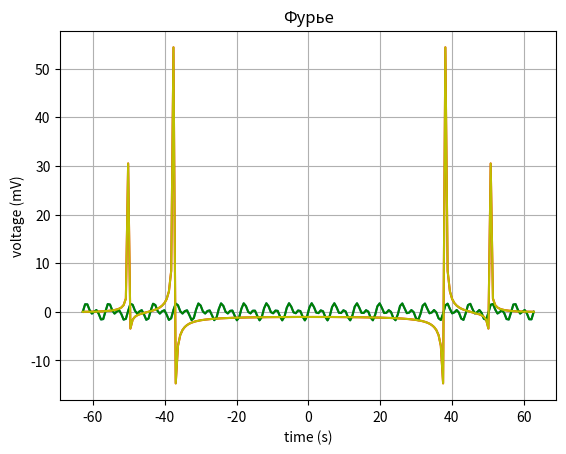
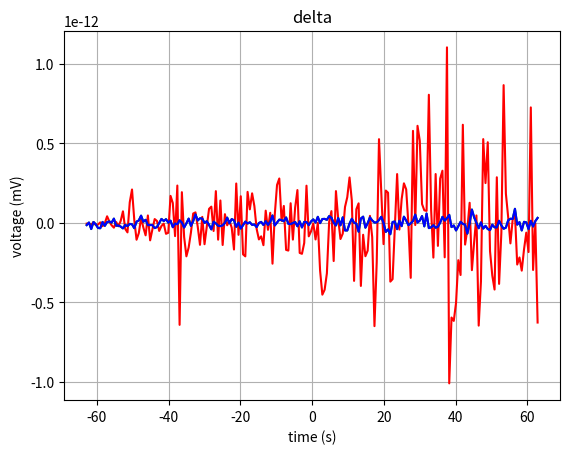

Write Python code to recreate these figures, in order.
import matplotlib.pyplot as plt
import numpy as np
import math
import cmath

piX2 = 2.0 * cmath.pi # 2 Pi

def DFT(funcList):
    N = len(funcList)
    FuncList = []
    for k in range(N):
        FElem = np.imag(0)
        for n in range(N):
            arg = 1j * piX2 * k * n / N
            temp = funcList[n] * np.exp(- arg) # 1j == i(in real math)
            FElem = FElem + temp
        FuncList = np.append(FuncList, FElem)
    return FuncList
        
def InverseDFT(FuncList):
    N = len(FuncList)
    funcList = []
    for k in range(N):
        fElem = np.imag(0)
        for n in range(N):
            arg = 1j * piX2 * n * k / N
            temp = FuncList[n] * np.exp(arg) # 1j == i(in real math)
            fElem = fElem + temp
        #funcList = np.append(funcList, FElem / N)
        funcList.append(fElem / N)
    return funcList

t = np.linspace(-10*piX2, 10*piX2, 200)

#for i in range(len(z_bin)-1):

func = np.sin(t) + np.sin(2*t)

Ffunc = DFT(func)

Bfunc = InverseDFT(Ffunc)

standartFfunc = np.fft.fft(func)
standartBfunc = np.fft.ifft(standartFfunc)

# PLOT
fig, ax = plt.subplots()
fig2, delta = plt.subplots()

ax.plot(t, func)
ax.plot(t, Ffunc, 'r')
ax.plot(t, standartBfunc, 'g')
ax.plot(t, standartFfunc, 'y')
ax.set(xlabel='time (s)', ylabel='voltage (mV)',
       title='Фурье')
ax.grid()

delta.plot(t, Ffunc - standartFfunc, 'r')
delta.plot(t, Bfunc - standartBfunc, 'g')
delta.plot(t, Bfunc - func, 'b', label = "deltaFunc")
delta.set(xlabel='time (s)', ylabel='voltage (mV)', title='delta')
delta.grid();


fig.savefig("test1.png")
fig2.savefig("deltaDFT.png")
plt.show()
